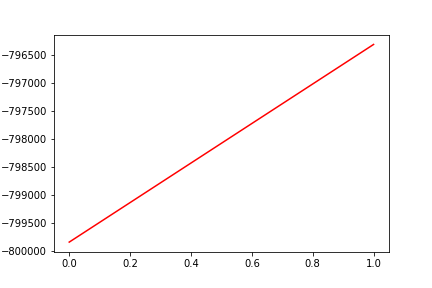

Values plotted in this chart, from the file beside it:
, date, assets
0, 0, -799848
1, 20170317, -796310
